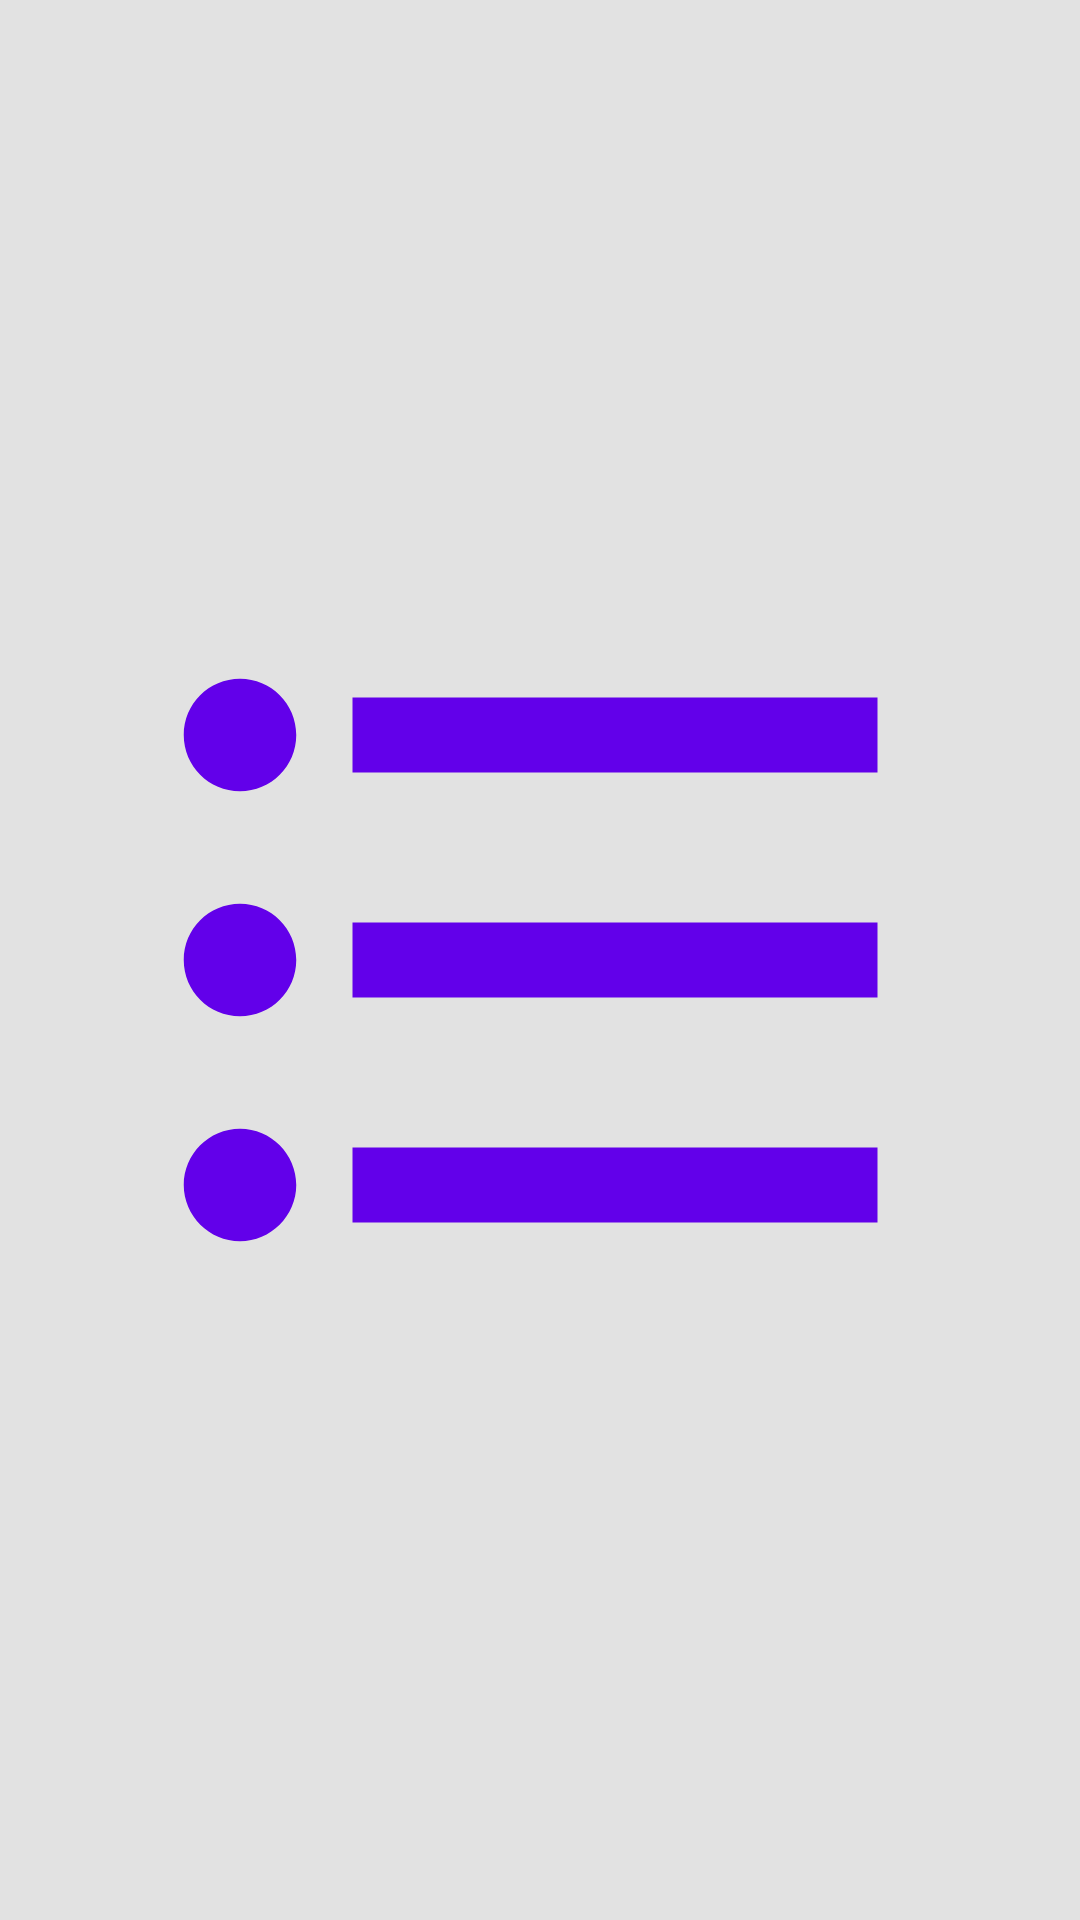

Produce the Android XML layout that renders to this screen, including the resource entries it uses.
<!-- AndroidManifest.xml: application theme Theme.JavaMVVM -->
<!-- res/layout/activity_splash.xml -->
<?xml version="1.0" encoding="utf-8"?>
<androidx.constraintlayout.widget.ConstraintLayout xmlns:android="http://schemas.android.com/apk/res/android"
    xmlns:app="http://schemas.android.com/apk/res-auto"
    xmlns:tools="http://schemas.android.com/tools"
    android:layout_width="match_parent"
    android:background="#e2e2e2"
    android:layout_height="match_parent"
    tools:context=".activity.SplashActivity">

    <androidx.appcompat.widget.AppCompatImageView
        android:layout_width="300dp"
        android:layout_height="300dp"
        app:layout_constraintStart_toStartOf="parent"
        app:layout_constraintEnd_toEndOf="parent"
        app:layout_constraintTop_toTopOf="parent"
        app:layout_constraintBottom_toBottomOf="parent"
        android:src="@drawable/ic_baseline_format_list_bulleted_24" />

</androidx.constraintlayout.widget.ConstraintLayout>
<!-- resources referenced by this layout -->
<resources>
  <!-- drawable ic_baseline_format_list_bulleted_24 (drawable) -->
  <vector xmlns:android="http://schemas.android.com/apk/res/android"
      android:width="24dp"
      android:height="24dp"
      android:viewportWidth="24"
      android:viewportHeight="24">
    <path
        android:fillColor="#6200EA"
        android:pathData="M4,10.5c-0.83,0 -1.5,0.67 -1.5,1.5s0.67,1.5 1.5,1.5 1.5,-0.67 1.5,-1.5 -0.67,-1.5 -1.5,-1.5zM4,4.5c-0.83,0 -1.5,0.67 -1.5,1.5S3.17,7.5 4,7.5 5.5,6.83 5.5,6 4.83,4.5 4,4.5zM4,16.5c-0.83,0 -1.5,0.68 -1.5,1.5s0.68,1.5 1.5,1.5 1.5,-0.68 1.5,-1.5 -0.67,-1.5 -1.5,-1.5zM7,19h14v-2L7,17v2zM7,13h14v-2L7,11v2zM7,5v2h14L21,5L7,5z"/>
  </vector>
  <style name="Theme.JavaMVVM" parent="Theme.MaterialComponents.DayNight.DarkActionBar">
          
          <item name="colorPrimary">@color/purple_500</item>
          <item name="colorPrimaryVariant">@color/purple_700</item>
          <item name="colorOnPrimary">@color/white</item>
          
          <item name="colorSecondary">@color/teal_200</item>
          <item name="colorSecondaryVariant">@color/teal_700</item>
          <item name="colorOnSecondary">@color/black</item>
          
          <item name="android:statusBarColor" tools:targetApi="l">?attr/colorPrimaryVariant</item>
          
      </style>
  <!-- not gathered from this repository: default colours our renderer supplied (Android Studio template values) -->
  <color name="purple_500">#FF6200EE</color>
  <color name="purple_700">#FF3700B3</color>
  <color name="teal_200">#FF03DAC5</color>
  <color name="teal_700">#FF018786</color>
  <color name="black">#FF000000</color>
  <color name="white">#FFFFFFFF</color>
</resources>
